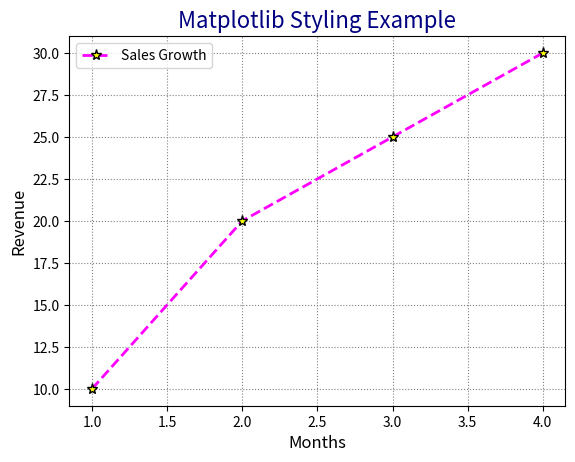

Python code for this plot:
import matplotlib.pyplot as plt


# ১. Basic Styling Elements

import matplotlib.pyplot as plt

x = [1, 2, 3, 4]
y = [10, 20, 25, 30]

plt.plot(
    x, y,
    color='magenta',      # লাইন রঙ
    linestyle='--',        # লাইনস্টাইল
    linewidth=2,           # লাইন মোটা
    marker='*',            # মার্কার আকৃতি
    markersize=8,          # মার্কার সাইজ
    markerfacecolor='yellow',  # মার্কারের ভিতরের রঙ
    markeredgecolor='black',   # মার্কারের বাইরের রঙ
    label='Sales Growth'   # লেজেন্ড লেবেল
)

plt.title('Matplotlib Styling Example', fontsize=16, color='navy')
plt.xlabel('Months', fontsize=12)
plt.ylabel('Revenue', fontsize=12)
plt.legend()
plt.grid(True, linestyle=':', color='gray')
plt.show()
plt.savefig('plot.png', dpi=100)  # উচ্চ রেজোলিউশনে সেভ করুন



# plt.title('My first graph borabor')
# plt.ylabel('y  label borabor')
# plt.xlabel('x label borabor')
# plt.xticks([20, 40, 60, 80, 100]) # X-axis এর টিক মার্কার মানে হলো X-axis-এ কেবল এই মানগুলিতে টিক (নিশান) দেখাবে, বাকি মানগুলিতে টিক থাকবে না।
# plt.yticks([0, 2, 4, 6, 8, 10]) # Y-axis এর টিক মার্কার মানে হলো Y-axis-এ কেবল এই মানগুলিতে টিক (নিশান) দেখাবে, বাকি মানগুলিতে টিক থাকবে না।
# plt.show()




# short-hand notation
# import matplotlib.pyplot as plt

# plt.plot([1, 2, 3, 4], [10, 20, 25, 30], 'r*--')  
# plt.show()
# plt.plot(x, y, 'gs--')  # green square markers with dashed line
